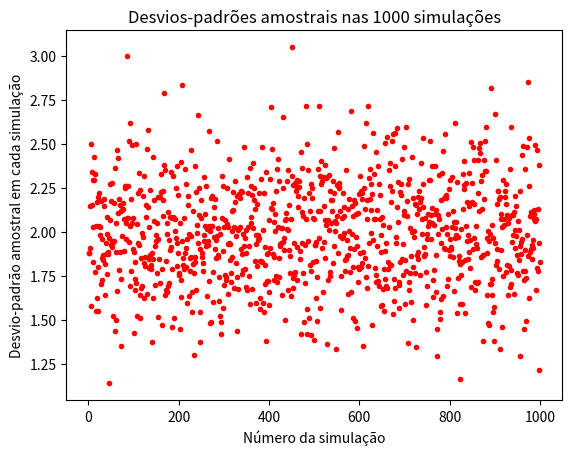

Here is the Python script that generated this plot:
# Sobre as estimativas de desvio-padrão amostral de experimentos sujeitos a erros aleatórios e a erros sistemáticos residuais

import numpy as np

def cadaExperimento2(N=25, x0=50.0, sA=2.0, sS=0.5):
  x = np.zeros(N)
  erroSist = sS * np.random.randn()
  for i in range(N):
    erroAleat_i = sA * np.random.randn()
    x[i] = x0 + erroSist + erroAleat_i
  xm = np.mean(x)
  sx = np.std(x, ddof=1)
  return (xm,sx)

NRep = 1000
xm = np.zeros(NRep)
sx = np.zeros(NRep)
for i in range(NRep):
  xm[i], sx[i] = cadaExperimento2()

import matplotlib.pyplot as plt
plt.plot( 1+np.arange(NRep), sx, '.r' )
plt.ylabel('Desvio-padrão amostral em cada simulação')
plt.xlabel('Número da simulação')
plt.title(f'Desvios-padrões amostrais nas {NRep:.0f} simulações')
